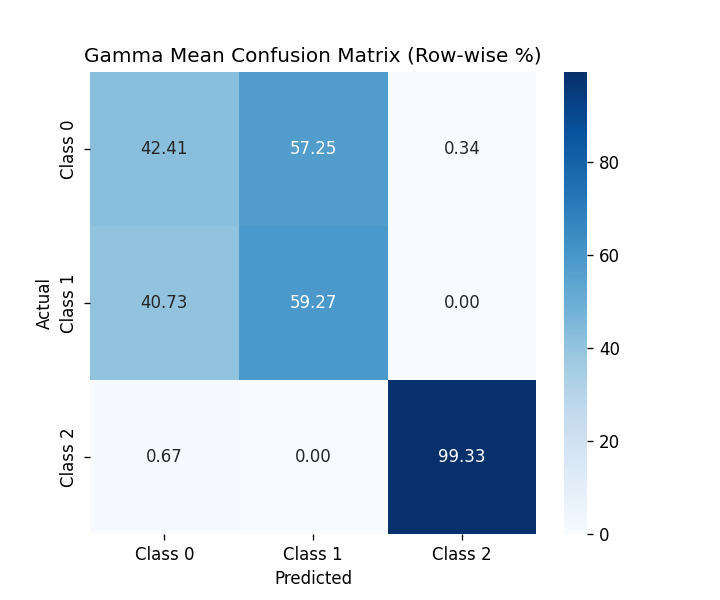

Data behind this chart, as committed beside it:
, Class 0, Class 1, Class 2
Class 0, 42.41, 57.25, 0.3373
Class 1, 40.73, 59.27, 0.0
Class 2, 0.6745, 0.0, 99.33
